Run: headless pygame with SDL's dummy video driver; simulated clock (each Clock.tick advances the game by its frame time, no real sleeping); random seed 0; keys injected as events and as key.get_pressed() state; mouse plan: one left click at the window centre at the start of phase 2, then a move to the lower-right quarter at the start of phase 3; restart key R tapped at the start of phases 3 and 4.
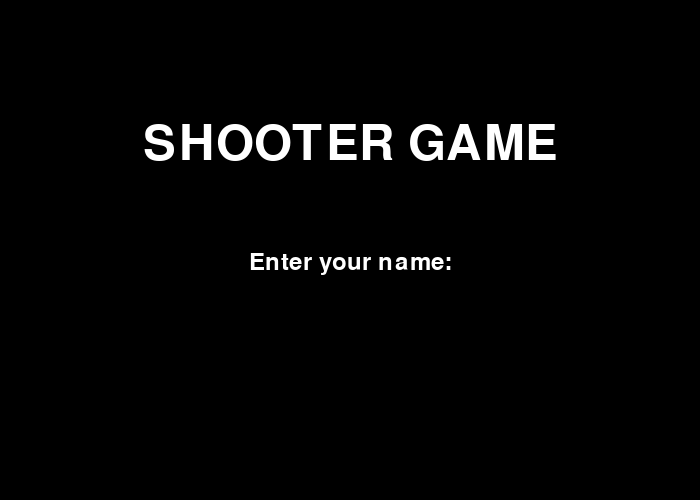
Frame 1 of 4 · flips 1–60 · no input
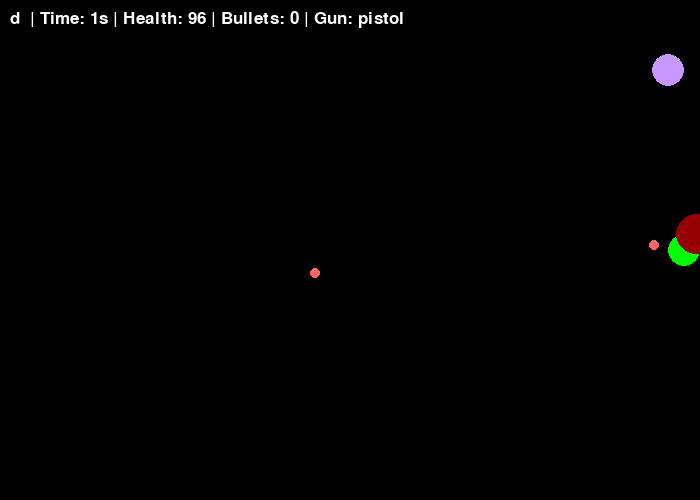
Frame 2 of 4 · flips 61–180 · clicked the window centre · tapped SPACE, RETURN · held RIGHT (→), D
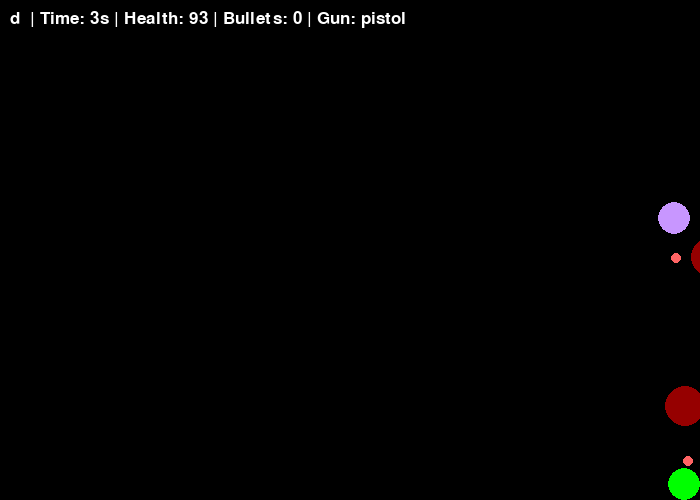
Frame 3 of 4 · flips 181–300 · moved the mouse to the lower-right quarter · tapped R · held DOWN (↓), S
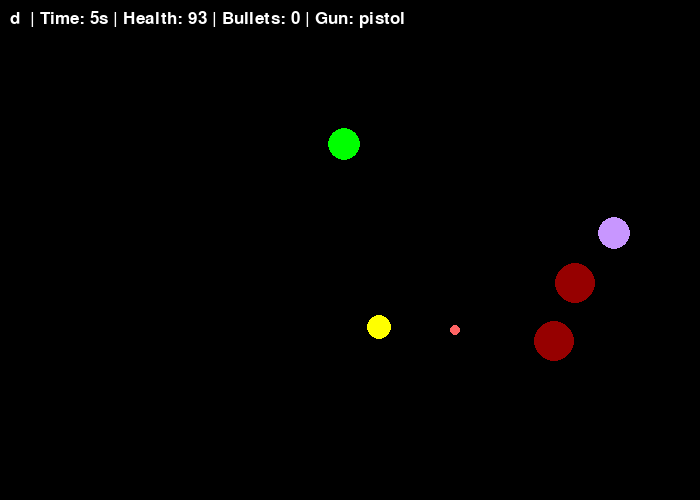
Frame 4 of 4 · flips 301–420 · tapped R · held LEFT (←), A, UP (↑), W

The pygame program that drew these frames:

import pygame
import math
import random

# Initialize Pygame
pygame.init()

WIDTH, HEIGHT = 700, 500
screen = pygame.display.set_mode((WIDTH, HEIGHT))
pygame.display.set_caption("Space invaders 2")
clock = pygame.time.Clock()

WHITE = (255, 255, 255)
GREEN = (0, 255, 0)
BLACK = (0, 0, 0)
YELLOW = (255, 255, 0)
RED = (255, 0, 0)

# Title screen state
game_started = False
player_name = ""

class Bullet:
    def __init__(self, x, y, vx, vy, damage=10, radius=4, life=2.0, color=YELLOW):
        self.x = x
        self.y = y
        self.vx = vx
        self.vy = vy
        self.radius = radius
        self.color = color
        self.life = life
        self.damage = damage

    def update(self, dt):
        self.x += self.vx * dt
        self.y += self.vy * dt
        self.life -= dt

    def draw(self, surf):
        pygame.draw.circle(surf, self.color, (int(self.x), int(self.y)), self.radius)

    def alive(self):
        return self.life > 0 and 0 <= self.x <= WIDTH and 0 <= self.y <= HEIGHT

class EnemyParticle:
    def __init__(self, x, y, color, size, vx, vy, life):
        self.x = x
        self.y = y
        self.color = color
        self.size = size
        self.vx = vx
        self.vy = vy
        self.life = life

    def update(self, dt):
        self.x += self.vx * dt
        self.y += self.vy * dt
        self.life -= dt
        self.size = max(0, self.size - dt * 10)

    def draw(self, surf):
        if self.life > 0:
            pygame.draw.circle(surf, self.color, (int(self.x), int(self.y)), int(self.size))

    def alive(self):
        return self.life > 0

class EnemyProjectile:
    def __init__(self, x, y, vx, vy, speed=250, radius=5, color=(255, 100, 100)):
        self.x = x
        self.y = y
        self.vx = vx
        self.vy = vy
        self.speed = speed
        self.radius = radius
        self.color = color
        self.life = 3.0

    def update(self, dt):
        self.x += self.vx * self.speed * dt
        self.y += self.vy * self.speed * dt
        self.life -= dt

    def draw(self, surf):
        pygame.draw.circle(surf, self.color, (int(self.x), int(self.y)), self.radius)

    def alive(self):
        return self.life > 0


class Gun:
    def __init__(self, gun_type="pistol"):
        self.cooldown = 0
        self.set_gun(gun_type)

    def set_gun(self, gun_type):
        self.gun_type = gun_type

        if gun_type == "pistol":
            self.fire_rate = 0.25
            self.speed = 700
            self.bullet_damage = 10
            self.bullet_radius = 4
            self.spread = 0
            self.pellets = 1

        elif gun_type == "shotgun":
            self.fire_rate = 0.8
            self.speed = 600
            self.bullet_damage = 6
            self.bullet_radius = 5
            self.spread = 20
            self.pellets = 6

        elif gun_type == "machinegun":
            self.fire_rate = 0.08
            self.speed = 750
            self.bullet_damage = 7
            self.bullet_radius = 3
            self.spread = 5
            self.pellets = 1

        elif gun_type == "drumgun":
            self.fire_rate = 0.15
            self.speed = 750
            self.bullet_damage = 3
            self.bullet_radius = 4
            self.spread = 20
            self.pellets = 4

        elif gun_type == "cluckgun":
            self.fire_rate = 0.15
            self.speed = 750
            self.bullet_damage = 1
            self.bullet_radius = 4
            self.spread = 20
            self.pellets = 10

        elif gun_type == "slugger":
            self.fire_rate = 0.5
            self.speed = 900
            self.bullet_damage = 20
            self.bullet_radius = 8
            self.spread = 0
            self.pellets = 1

        elif gun_type == "zero":
            self.fire_rate = 0.5
            self.speed = 800
            self.bullet_damage = 20
            self.bullet_radius = 5
            self.spread = 25
            self.pellets = 2

        elif gun_type == "d8bu#g_Gvn":
            self.fire_rate = 0.1
            self.speed = 300
            self.bullet_damage = 2
            self.bullet_radius = 3
            self.spread = 35
            self.pellets = 6

    def update(self, dt):
        self.cooldown = max(0, self.cooldown - dt)

    def can_fire(self):
        return self.cooldown <= 0

    def fire(self, x, y, target_x, target_y):
        if not self.can_fire():
            return []

        self.cooldown = self.fire_rate
        bullets = []

        base_angle = math.atan2(target_y - y, target_x - x)

        for _ in range(self.pellets):
            angle = base_angle + math.radians(self.spread) * (random.random() - 0.5)
            vx = math.cos(angle) * self.speed
            vy = math.sin(angle) * self.speed

            bullets.append(
                Bullet(
                    x, y, vx, vy,
                    damage=self.bullet_damage,
                    radius=self.bullet_radius
                )
            )

        return bullets


class BaseEnemy:
    def __init__(self, health, speed, radius, color, contact_damage):
        self.contact_damage = contact_damage

        side = random.choice(["top", "bottom", "left", "right"])
        if side == "top":
            self.x = random.randint(0, WIDTH)
            self.y = -20
        elif side == "bottom":
            self.x = random.randint(0, WIDTH)
            self.y = HEIGHT + 20
        elif side == "left":
            self.x = -20
            self.y = random.randint(0, HEIGHT)
        else:
            self.x = WIDTH + 20
            self.y = random.randint(0, HEIGHT)

        self.health = health
        self.speed = speed
        self.radius = radius
        self.color = color

    def update(self, dt, player):
        dx = player.x - self.x
        dy = player.y - self.y
        dist = math.hypot(dx, dy)

        if dist != 0:
            self.x += (dx / dist) * self.speed * dt
            self.y += (dy / dist) * self.speed * dt

    def draw(self, surf):
        pygame.draw.circle(surf, self.color, (int(self.x), int(self.y)), self.radius)

    def hit(self, damage):
        self.health -= damage

    def alive(self):
        return self.health > 0

class BasicEnemy(BaseEnemy):
    def __init__(self):
        super().__init__(25, 100, 14, RED, contact_damage=10)

class FastEnemy(BaseEnemy):
    def __init__(self):
        super().__init__(15, 180, 12, YELLOW, contact_damage=7)

class TankEnemy(BaseEnemy):
    def __init__(self):
        super().__init__(60, 90, 20, (150, 0, 0), contact_damage=20)

class RangedEnemy(BaseEnemy):
    def __init__(self):
        super().__init__(20, 80, 16, (200, 150, 255), contact_damage=5)
        self.shoot_cooldown = 1.2
        self.shoot_timer = 0

    def update(self, dt, player):
        dx = player.x - self.x
        dy = player.y - self.y
        dist = math.hypot(dx, dy)

        if dist > 200:
            self.x += (dx / dist) * self.speed * dt
            self.y += (dy / dist) * self.speed * dt

        self.shoot_timer -= dt

    def try_shoot(self, player):
        if self.shoot_timer > 0:
            return None

        self.shoot_timer = self.shoot_cooldown

        dx = player.x - self.x
        dy = player.y - self.y
        dist = math.hypot(dx, dy)

        vx = dx / dist
        vy = dy / dist

        return EnemyProjectile(self.x, self.y, vx, vy)


enemy_types = [
    BasicEnemy,
    FastEnemy,
    TankEnemy,
    RangedEnemy
]


class Player:
    def __init__(self, x, y):
        self.x = x
        self.y = y
        self.speed = 250
        self.radius = 16
        self.color = GREEN
        self.health = 100
        self.vx = 0
        self.vy = 0
        self.gun = Gun("pistol")

        self.is_dashing = False
        self.dash_speed = 700
        self.dash_time = 0.15
        self.dash_timer = 0
        self.dash_cooldown = 1.0
        self.dash_cooldown_timer = 0
        self.dash_dir = (0, 0)

    def handle_input(self, keys):
        self.vx = 0
        self.vy = 0

        if keys[pygame.K_w] or keys[pygame.K_UP]:
            self.vy = -1
        if keys[pygame.K_s] or keys[pygame.K_DOWN]:
            self.vy = 1
        if keys[pygame.K_a] or keys[pygame.K_LEFT]:
            self.vx = -1
        if keys[pygame.K_d] or keys[pygame.K_RIGHT]:
            self.vx = 1

        if self.vx != 0 and self.vy != 0:
            inv = 1 / math.sqrt(2)
            self.vx *= inv
            self.vy *= inv

    def start_dash(self):
        if self.vx == 0 and self.vy == 0:
            return

        self.is_dashing = True
        self.dash_timer = self.dash_time
        self.dash_cooldown_timer = self.dash_cooldown
        self.dash_dir = (self.vx, self.vy)

    def update(self, dt):
        if self.dash_cooldown_timer > 0:
            self.dash_cooldown_timer -= dt

        if self.is_dashing:
            self.x += self.dash_dir[0] * self.dash_speed * dt
            self.y += self.dash_dir[1] * self.dash_speed * dt

            self.dash_timer -= dt
            if self.dash_timer <= 0:
                self.is_dashing = False
        else:
            self.x += self.vx * self.speed * dt
            self.y += self.vy * self.speed * dt

        self.x = max(self.radius, min(WIDTH - self.radius, self.x))
        self.y = max(self.radius, min(HEIGHT - self.radius, self.y))

        self.gun.update(dt)

    def draw(self, surf):
        pygame.draw.circle(surf, self.color, (int(self.x), int(self.y)), self.radius)


# ============================
#       TITLE SCREEN
# ============================

font_big = pygame.font.Font(None, 72)
font_small = pygame.font.Font(None, 36)

while not game_started:
    screen.fill(BLACK)

    title = font_big.render("SHOOTER GAME", True, WHITE)
    prompt = font_small.render("Enter your name:", True, WHITE)
    name_text = font_small.render(player_name, True, GREEN)

    screen.blit(title, (WIDTH//2 - title.get_width()//2, 120))
    screen.blit(prompt, (WIDTH//2 - prompt.get_width()//2, 250))
    screen.blit(name_text, (WIDTH//2 - name_text.get_width()//2, 300))

    for event in pygame.event.get():
        if event.type == pygame.QUIT:
            pygame.quit()
            exit()

        if event.type == pygame.KEYDOWN:
            if event.key == pygame.K_RETURN:
                if len(player_name) > 0:
                    game_started = True

            elif event.key == pygame.K_BACKSPACE:
                player_name = player_name[:-1]

            else:
                if len(player_name) < 12:
                    player_name += event.unicode

    pygame.display.flip()
    clock.tick(60)


# MAIN GAME LOOP


player = Player(WIDTH // 2, HEIGHT // 2)

bullets = []
enemies = []
enemy_projectiles = []
shooting = False
enemy_spawn_timer = 0

# MAIN GAME LOOP SETUP
player = Player(WIDTH // 2, HEIGHT // 2)

enemy_particles = []
bullets = []
enemies = []
enemy_projectiles = []
shooting = False
enemy_spawn_timer = 0

running = True
game_over = False
game_time = 0

while running:
    dt = clock.tick(60) / 1000.0

    for event in pygame.event.get():
        if event.type == pygame.QUIT:
            running = False

        # Restart / Quit when dead
        if game_over:
            if event.type == pygame.KEYDOWN:
                if event.key == pygame.K_r:
                    # Reset everything
                    player = Player(WIDTH // 2, HEIGHT // 2)
                    bullets = []
                    enemies = []
                    enemy_projectiles = []
                    enemy_particles = []
                    game_time = 0  
                    game_over = False

                if event.key == pygame.K_ESCAPE:
                    running = False

        # Shooting input
        if not game_over:
            if event.type == pygame.MOUSEBUTTONDOWN and event.button == 1:
                shooting = True
            elif event.type == pygame.MOUSEBUTTONUP and event.button == 1:
                shooting = False


    keys = pygame.key.get_pressed()

    # PLAY ONLY IF NOT DEAD
    game_time += dt
    if not game_over:

        if keys[pygame.K_SPACE] and player.dash_cooldown_timer <= 0 and not player.is_dashing:
            player.start_dash()

        if keys[pygame.K_1]: player.gun.set_gun("pistol")
        if keys[pygame.K_2]: player.gun.set_gun("shotgun")
        if keys[pygame.K_3]: player.gun.set_gun("machinegun")
        if keys[pygame.K_4]: player.gun.set_gun("drumgun")
        if keys[pygame.K_5]: player.gun.set_gun("cluckgun")
        if keys[pygame.K_6]: player.gun.set_gun("slugger")
        if keys[pygame.K_7]: player.gun.set_gun("zero")
        if keys[pygame.K_8]: player.gun.set_gun("d8bu#g_Gvn")

        player.handle_input(keys)
        player.update(dt)

        mx, my = pygame.mouse.get_pos()

        if shooting and player.gun.can_fire():
            bullets.extend(player.gun.fire(player.x, player.y, mx, my))

        for b in bullets:
            b.update(dt)
        bullets = [b for b in bullets if b.alive()]

        enemy_spawn_timer -= dt
        if enemy_spawn_timer <= 0:
            enemies.append(random.choice(enemy_types)())
            enemy_spawn_timer = max(0.3, 1.5 - len(enemies) * 0.01)

        for e in enemies:
            e.update(dt, player)
            if isinstance(e, RangedEnemy):
                proj = e.try_shoot(player)
                if proj:
                    enemy_projectiles.append(proj)

        # Bullet hits
        for e in enemies:
            for b in bullets:
                dx = e.x - b.x
                dy = e.y - b.y
                if dx * dx + dy * dy < (e.radius + b.radius) ** 2:
                    e.hit(b.damage)
                    b.life = 0

        new_enemies = []
        for e in enemies:
            if e.alive():
                new_enemies.append(e)
            else:
                # Spawn death particles (bigger + longer lasting)
                for _ in range(20):
                    angle = random.random() * math.tau
                    speed = random.uniform(50, 200)
                    vx = math.cos(angle) * speed
                    vy = math.sin(angle) * speed
                    enemy_particles.append(
                        EnemyParticle(e.x, e.y, e.color, e.radius, vx, vy, 1.2)
                    )
        enemies = new_enemies

        for p in enemy_particles:
            p.update(dt)
        enemy_particles = [p for p in enemy_particles if p.alive()]

        for p in enemy_projectiles:
            p.update(dt)
        enemy_projectiles = [p for p in enemy_projectiles if p.alive()]

        # Projectile hits player
        for p in enemy_projectiles:
            dx = p.x - player.x
            dy = p.y - player.y
            if dx * dx + dy * dy < (player.radius + p.radius) ** 2:
                player.health -= 10 * dt

        # Contact damage
        for e in enemies:
            dx = e.x - player.x
            dy = e.y - player.y
            if dx * dx + dy * dy < (e.radius + player.radius) ** 2:
                player.health -= e.contact_damage * dt

        # Check death
        if player.health <= 0:
            game_over = True

    # DRAWING
    screen.fill(BLACK)
    player.draw(screen)

    for b in bullets:
        b.draw(screen)

    for e in enemies:
        e.draw(screen)

    for p in enemy_projectiles:
        p.draw(screen)
    
    for p in enemy_particles:
        p.draw(screen)
   

    font = pygame.font.Font(None, 26)
    status = font.render(
        f"{player_name} | Time: {int(game_time)}s | Health: {int(player.health)} | Bullets: {len(bullets)} | Gun: {player.gun.gun_type}",
        True,
        WHITE
    )

    screen.blit(status, (10, 10))

    # DEATH SCREEN
    if game_over:
        death_big = pygame.font.Font(None, 72)
        death_small = pygame.font.Font(None, 36)

        text1 = death_big.render("YOU DIED", True, RED)
        text2 = death_small.render(f"{player_name}", True, WHITE)
        text3 = death_small.render("Press R to Restart or ESC to Quit", True, WHITE)

        screen.blit(text1, (WIDTH//2 - text1.get_width()//2, 180))
        screen.blit(text2, (WIDTH//2 - text2.get_width()//2, 260))
        screen.blit(text3, (WIDTH//2 - text3.get_width()//2, 330))

    pygame.display.flip()

pygame.quit()
